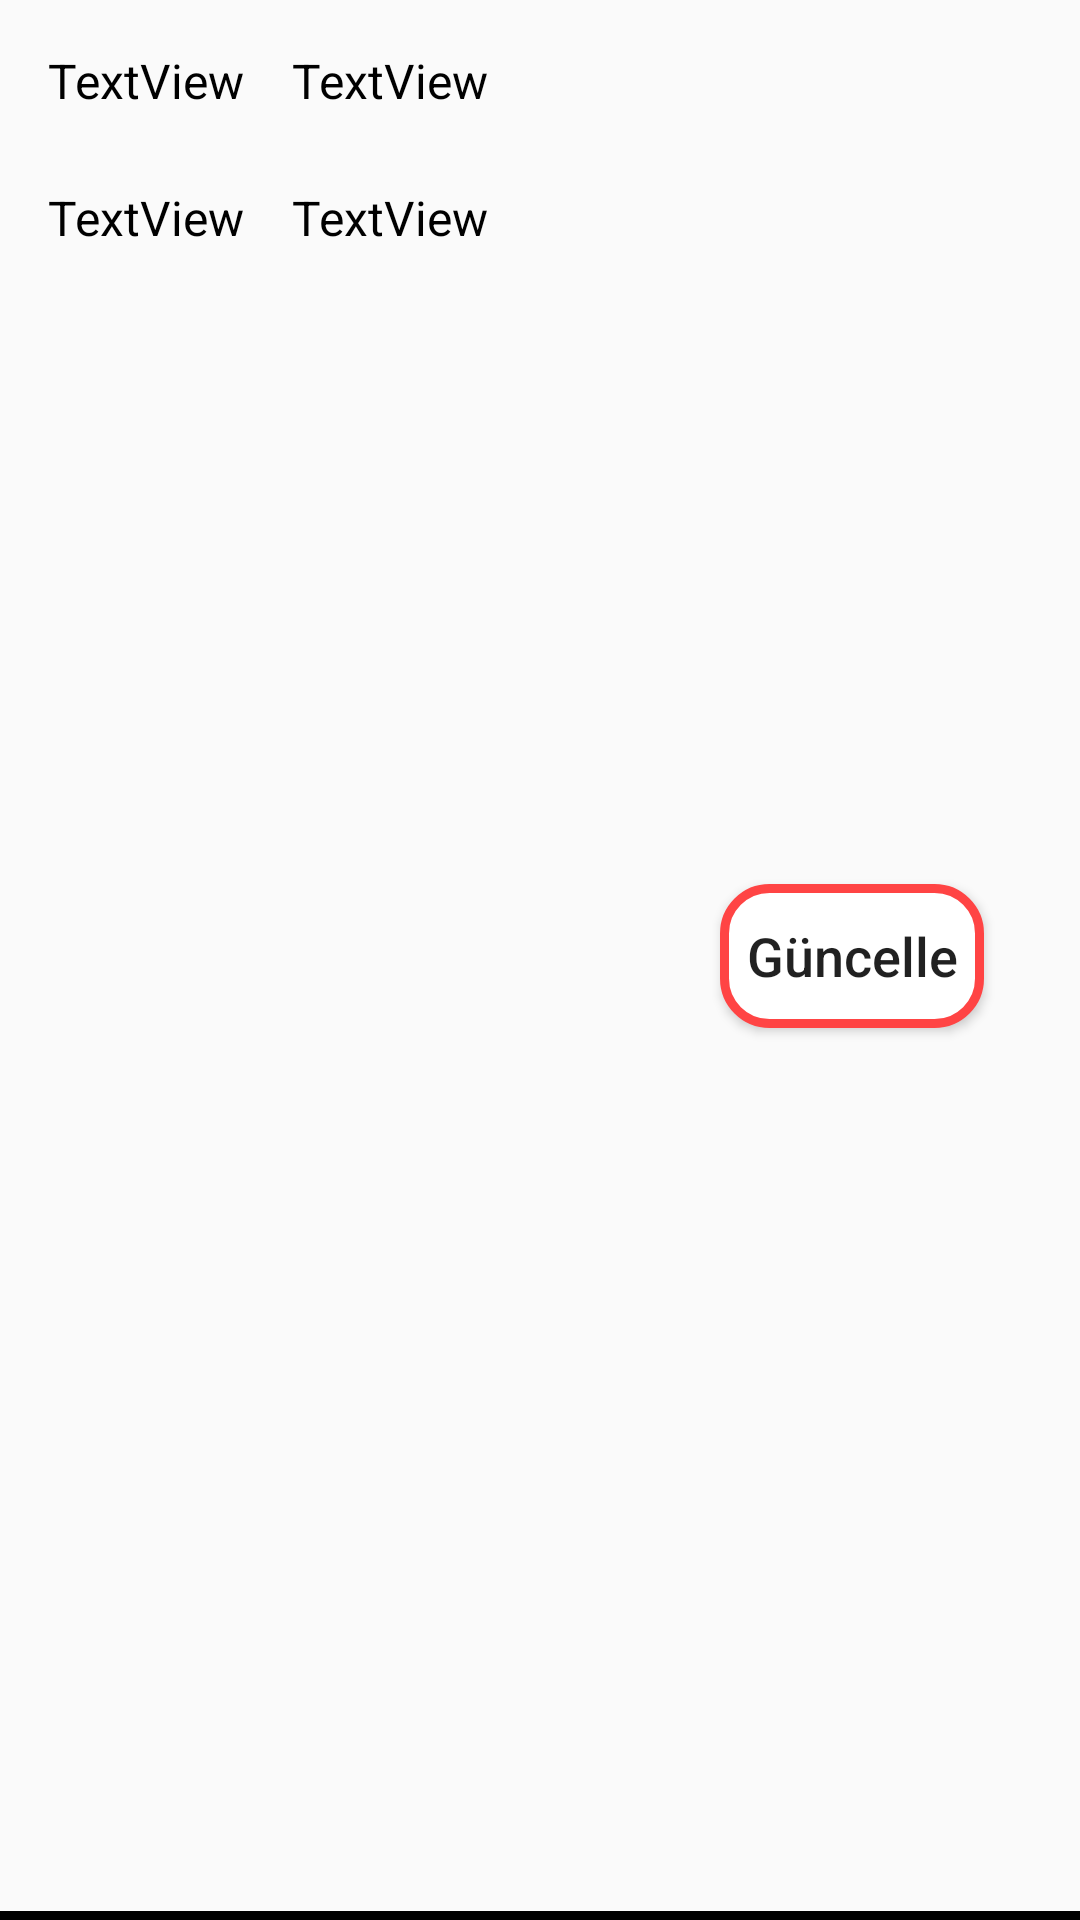

Reconstruct the res/layout file that produces this screen, plus the resources it refers to.
<!-- AndroidManifest.xml: application theme Theme.KayiKontrolSQLite -->
<!-- res/layout/kayit_goster_row.xml -->
<?xml version="1.0" encoding="utf-8"?>
<androidx.constraintlayout.widget.ConstraintLayout xmlns:android="http://schemas.android.com/apk/res/android"
    xmlns:app="http://schemas.android.com/apk/res-auto"
    xmlns:tools="http://schemas.android.com/tools"
    android:layout_width="match_parent"
    android:layout_height="100dp">

    <View
        android:id="@+id/view"
        android:layout_width="match_parent"
        android:layout_height="3dp"
        android:background="@drawable/ayrim_cizgisi"
        app:layout_constraintBottom_toBottomOf="parent"
        app:layout_constraintEnd_toEndOf="parent"
        app:layout_constraintStart_toStartOf="parent" />

    <TextView
        android:id="@+id/tvKayitGosterIsim"
        android:layout_width="wrap_content"
        android:layout_height="wrap_content"
        android:layout_marginStart="16dp"
        android:layout_marginTop="16dp"
        android:layout_marginEnd="16dp"
        android:text="TextView"
        android:textColor="@color/black"
        android:textSize="16sp"
        app:layout_constraintEnd_toStartOf="@+id/tvKayitGosterSoyisim"
        app:layout_constraintStart_toStartOf="parent"
        app:layout_constraintTop_toTopOf="parent" />

    <TextView
        android:id="@+id/tvKayitGosterSoyisim"
        android:layout_width="wrap_content"
        android:layout_height="wrap_content"
        android:layout_marginStart="16dp"
        android:layout_marginTop="16dp"
        android:text="TextView"
        android:textColor="@color/black"
        android:textSize="16sp"
        app:layout_constraintBottom_toTopOf="@+id/tvKayitGosterTel"
        app:layout_constraintStart_toEndOf="@+id/tvKayitGosterIsim"
        app:layout_constraintTop_toTopOf="parent" />

    <TextView
        android:id="@+id/tvKayitGosterDG"
        android:layout_width="wrap_content"
        android:layout_height="wrap_content"
        android:layout_marginStart="16dp"
        android:layout_marginTop="24dp"
        android:layout_marginEnd="16dp"
        android:text="TextView"
        android:textColor="@color/black"
        android:textSize="16sp"
        app:layout_constraintEnd_toStartOf="@+id/tvKayitGosterTel"
        app:layout_constraintStart_toStartOf="parent"
        app:layout_constraintTop_toBottomOf="@+id/tvKayitGosterIsim" />

    <TextView
        android:id="@+id/tvKayitGosterTel"
        android:layout_width="wrap_content"
        android:layout_height="wrap_content"
        android:layout_marginStart="16dp"
        android:layout_marginTop="24dp"
        android:text="TextView"
        android:textColor="@color/black"
        android:textSize="16sp"
        app:layout_constraintStart_toEndOf="@+id/tvKayitGosterDG"
        app:layout_constraintTop_toBottomOf="@+id/tvKayitGosterSoyisim" />

    <Button
        android:id="@+id/buttonGuncelle"
        android:layout_width="wrap_content"
        android:layout_height="wrap_content"
        android:layout_marginEnd="32dp"
        android:background="@drawable/button_bacground_main"
        android:text="Güncelle"
        android:textAllCaps="false"
        android:textSize="18sp"
        app:layout_constraintBottom_toTopOf="@+id/view"
        app:layout_constraintEnd_toEndOf="parent"
        app:layout_constraintTop_toTopOf="parent" />

</androidx.constraintlayout.widget.ConstraintLayout>
<!-- resources referenced by this layout -->
<resources>
  <!-- drawable ayrim_cizgisi (drawable) -->
  <?xml version="1.0" encoding="utf-8"?>
  <shape xmlns:android="http://schemas.android.com/apk/res/android"
      android:shape="rectangle">
      <stroke android:width="2dp" android:color="@color/black"/>
  </shape>
  <!-- drawable button_bacground_main (drawable) -->
  <?xml version="1.0" encoding="utf-8"?>
  <shape xmlns:android="http://schemas.android.com/apk/res/android">
  
      <solid android:color="@android:color/white" />
      <corners android:radius="15dp" />
      <stroke android:color="@android:color/holo_red_light" android:width="3dp"/>
  
  </shape>
  <style name="Theme.KayiKontrolSQLite" parent="Theme.AppCompat.DayNight.NoActionBar">
          
          <item name="colorPrimary">@color/purple_500</item>
          <item name="colorPrimaryVariant">@android:color/holo_red_dark</item>
          <item name="colorOnPrimary">@color/white</item>
          
          <item name="colorSecondary">@color/teal_200</item>
          <item name="colorSecondaryVariant">@color/teal_700</item>
          <item name="colorOnSecondary">@color/black</item>
          
          <item name="android:statusBarColor" tools:targetApi="l">?attr/colorPrimaryVariant</item>
          
          <item name="windowActionBar">false</item>
          <item name="windowNoTitle">true</item>
      </style>
  <!-- not gathered from this repository: default colours our renderer supplied (Android Studio template values) -->
  <color name="purple_500">#FF6200EE</color>
  <color name="teal_200">#FF03DAC5</color>
  <color name="teal_700">#FF018786</color>
  <color name="black">#FF000000</color>
  <color name="white">#FFFFFFFF</color>
</resources>
